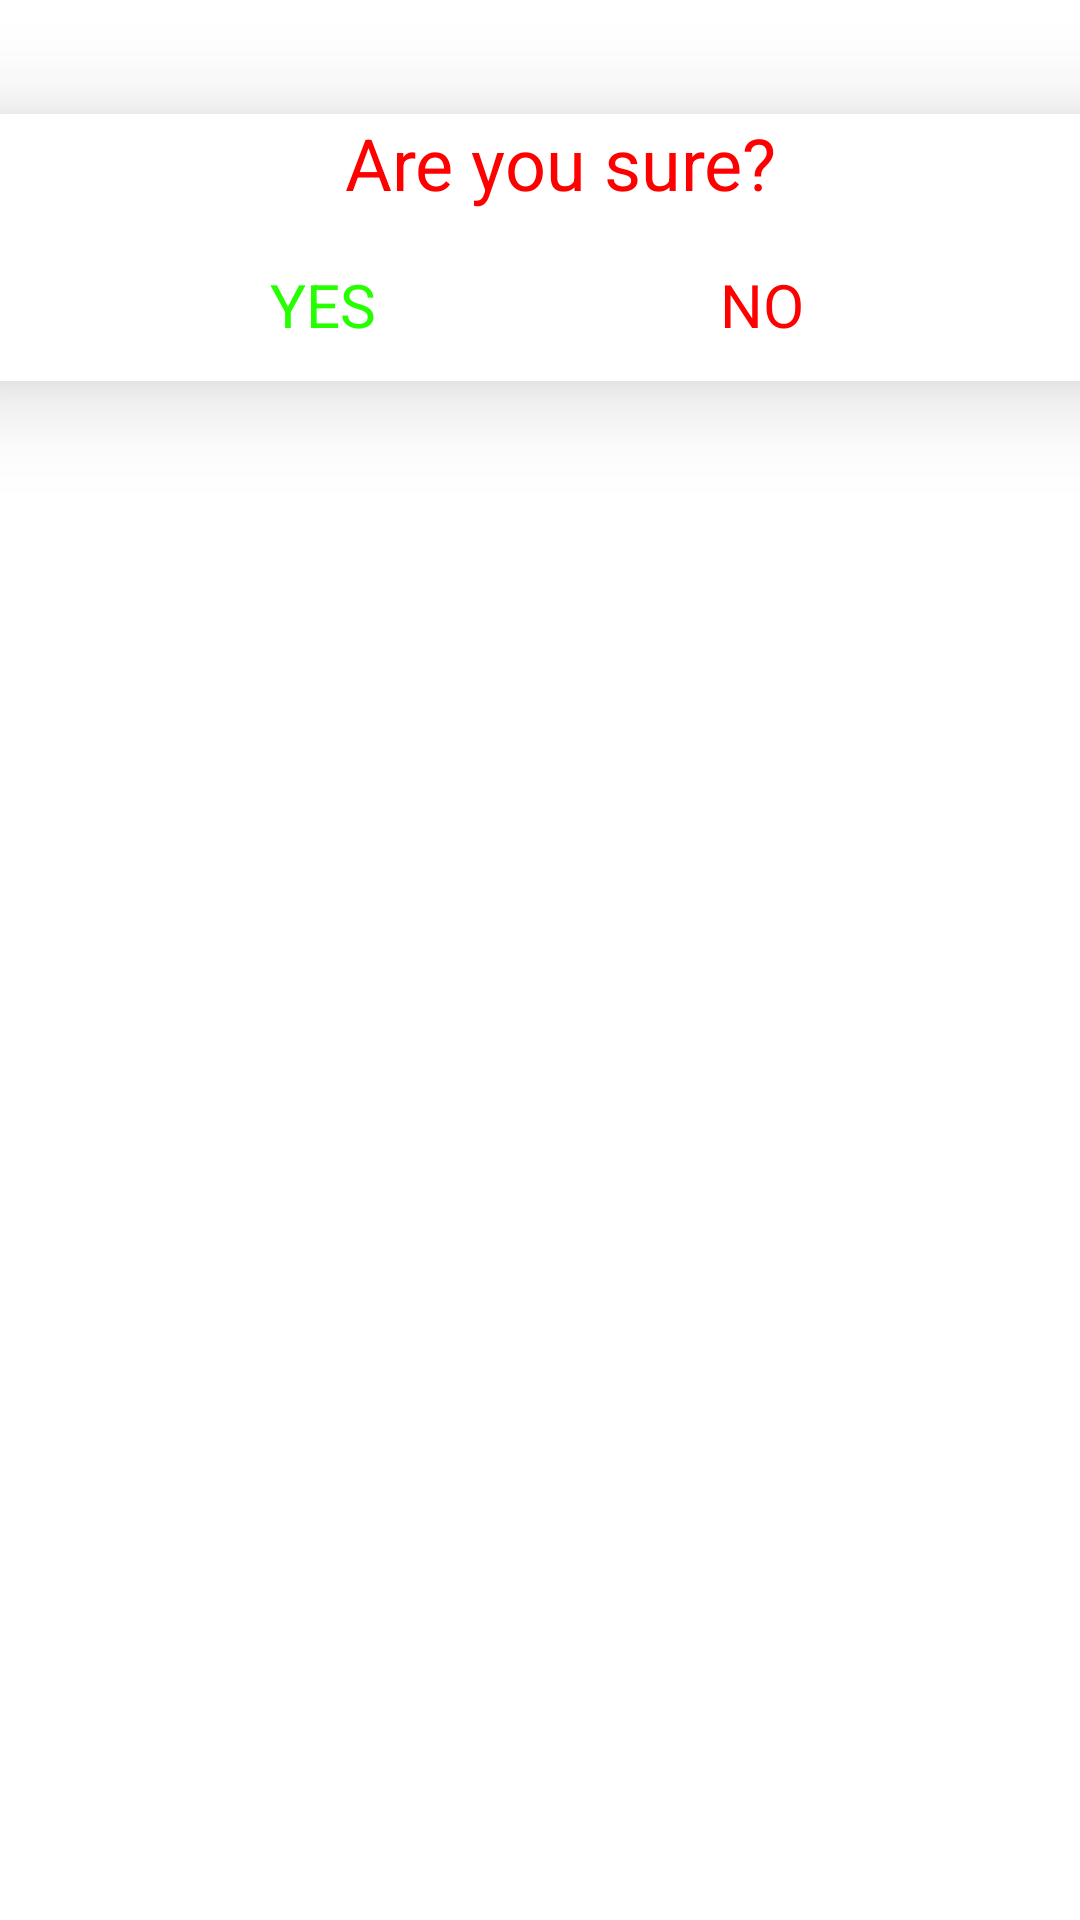

Here is an Android app screen rendered from its layout file. Give the layout XML and the strings, colors and styles it references.
<!-- AndroidManifest.xml: application theme Theme.Jobportal -->
<!-- res/layout/activity_dialogbox.xml -->
<?xml version="1.0" encoding="utf-8"?>
<androidx.constraintlayout.widget.ConstraintLayout xmlns:android="http://schemas.android.com/apk/res/android"
    xmlns:app="http://schemas.android.com/apk/res-auto"
    xmlns:tools="http://schemas.android.com/tools"
    android:layout_width="match_parent"
    android:layout_height="match_parent">

    <androidx.cardview.widget.CardView
        android:id="@+id/cardView"
        android:layout_width="437dp"
        android:layout_height="155dp"
        android:layout_margin="5dp"
        app:cardBackgroundColor="@color/white"
        app:cardCornerRadius="10dp"
        app:cardElevation="20dp"
        app:cardMaxElevation="12dp"
        app:cardPreventCornerOverlap="true"
        app:cardUseCompatPadding="true"
        app:layout_constraintBottom_toBottomOf="parent"
        app:layout_constraintEnd_toEndOf="parent"
        app:layout_constraintHorizontal_bias="0.444"
        app:layout_constraintStart_toStartOf="parent"
        app:layout_constraintTop_toTopOf="parent"
        app:layout_constraintVertical_bias="0.0">


        <TextView
            android:id="@+id/textView14"
            android:layout_width="wrap_content"
            android:layout_height="wrap_content"
            android:layout_marginLeft="125dp"
            android:text="Are you sure?"
            android:textColor="#FF0000"
            android:textSize="24sp" />

        <TextView
            android:id="@+id/yes"
            android:layout_width="wrap_content"
            android:layout_height="wrap_content"
            android:layout_marginLeft="100dp"
            android:layout_marginTop="50dp"
            android:text="YES"
            android:textColor="#26FF00"
            android:textSize="20sp" />

        <TextView
            android:id="@+id/no"
            android:layout_width="wrap_content"
            android:layout_height="wrap_content"
            android:layout_marginLeft="250dp"
            android:layout_marginTop="50dp"
            android:text="NO"
            android:textColor="#FF0000"
            android:textSize="20sp" />
    </androidx.cardview.widget.CardView>

</androidx.constraintlayout.widget.ConstraintLayout>
<!-- resources referenced by this layout -->
<resources>
  <color name="white">#FFFFFFFF</color>
  <style name="Theme.Jobportal" parent="Theme.MaterialComponents.DayNight.DarkActionBar">
          
          <item name="colorPrimary">@color/purple_500</item>
          <item name="colorPrimaryVariant">@color/purple_700</item>
          <item name="colorOnPrimary">@color/white</item>
          
          <item name="colorSecondary">@color/teal_200</item>
          <item name="colorSecondaryVariant">@color/teal_700</item>
          <item name="colorOnSecondary">@color/black</item>
          
          <item name="android:statusBarColor" tools:targetApi="l">?attr/colorPrimaryVariant</item>
          
      </style>
  <color name="purple_500">#FF6200EE</color>
  <color name="purple_700">#FF3700B3</color>
  <color name="teal_200">#FF03DAC5</color>
  <color name="teal_700">#FF018786</color>
  <color name="black">#FF000000</color>
</resources>
